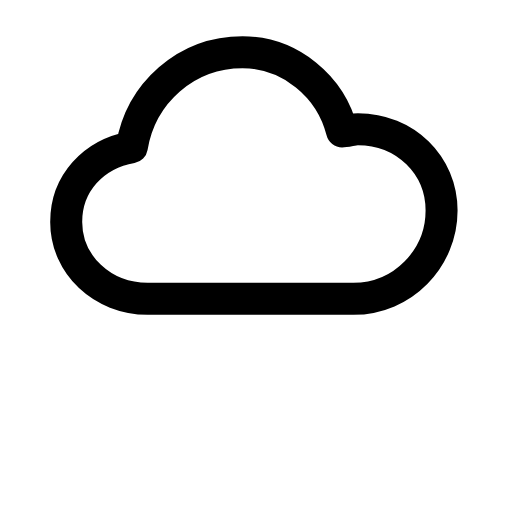
t = 0.00 s
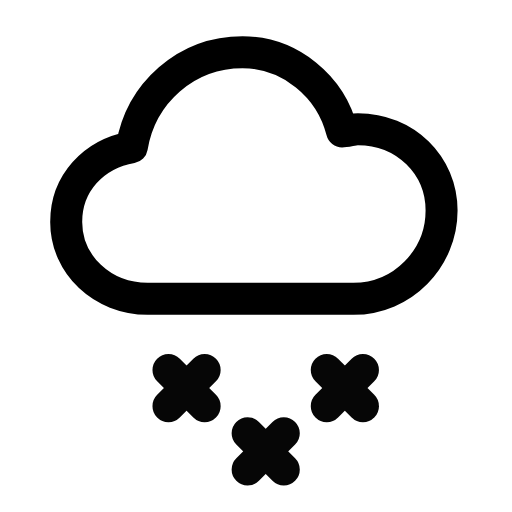
t = 0.32 s
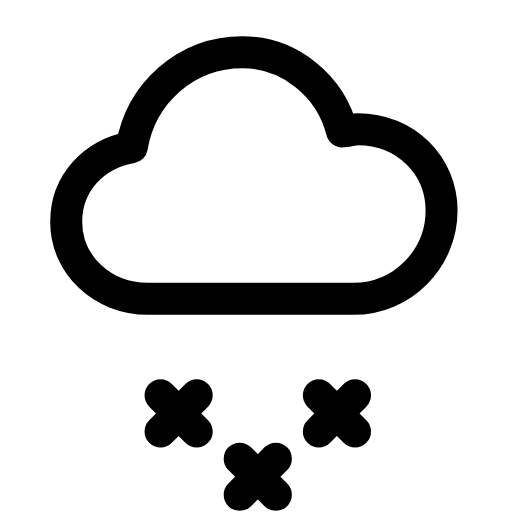
t = 0.59 s
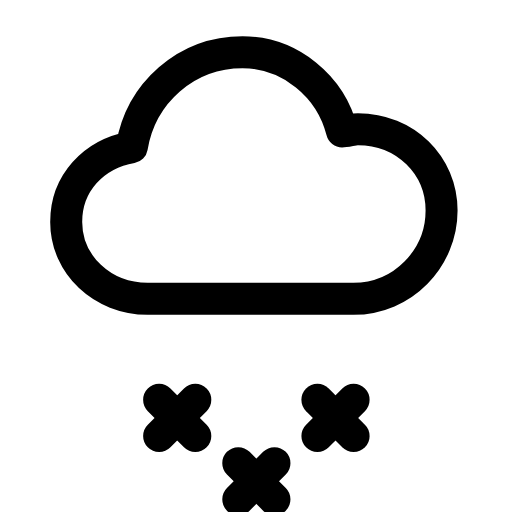
t = 0.86 s
t = 1.22 s: frame unchanged from t = 0.00 s, image omitted
t = 1.51 s: frame unchanged from t = 0.00 s, image omitted

The animated SVG that drew these frames (rendered in a browser with its animation timeline set to each time). Animation: 2 SMIL elements (animate=1,animateTransform=1); one cycle of 1.80 s, repeats indefinitely.

<svg xmlns="http://www.w3.org/2000/svg" width="24" height="24" viewBox="0 0 24 24" fill="none"><g transform="translate(-0.713 -0.728) scale(1.06)"><path stroke="currentColor" stroke-width="1.415" stroke-linecap="round" stroke-linejoin="round" fill="none" d="M7.2 13.9C5.2 13.9 3.6 12.4 3.6 10.5C3.6 8.8 4.8 7.5 6.5 7.2C6.9 4.8 8.9 3 11.4 3C13.5 3 15.3 4.5 15.8 6.5C16 6.5 16.3 6.4 16.5 6.4C18.6 6.4 20.2 8 20.2 10C20.2 12.1 18.5 13.9 16.3 13.9L7.2 13.9Z"></path><g><animateTransform attributeName="transform" type="translate" values="0.5 -1.6;0.5 -1.6;-0.5 1.6;0.5 -1.6" keyTimes="0;0.1;0.7;1" dur="1.8s" repeatCount="indefinite" calcMode="spline" keySplines="0.16 1 0.3 1;0.16 1 0.3 1;0.16 1 0.3 1"/><animate attributeName="opacity" values="0;0;1;1;0;0" keyTimes="0;0.1;0.25;0.55;0.68;1" dur="1.8s" repeatCount="indefinite" calcMode="spline" keySplines="0.16 1 0.3 1;0.16 1 0.3 1;0.16 1 0.3 1;0.16 1 0.3 1;0.16 1 0.3 1"/><line stroke="currentColor" stroke-width="1.415" stroke-linecap="round" stroke-linejoin="round" fill="none" x1="8.2" y1="16.8" x2="9.8" y2="18.4"></line><line stroke="currentColor" stroke-width="1.415" stroke-linecap="round" stroke-linejoin="round" fill="none" x1="9.8" y1="16.8" x2="8.2" y2="18.4"></line><line stroke="currentColor" stroke-width="1.415" stroke-linecap="round" stroke-linejoin="round" fill="none" x1="11.7" y1="19.6" x2="13.3" y2="21.2"></line><line stroke="currentColor" stroke-width="1.415" stroke-linecap="round" stroke-linejoin="round" fill="none" x1="13.3" y1="19.6" x2="11.7" y2="21.2"></line><line stroke="currentColor" stroke-width="1.415" stroke-linecap="round" stroke-linejoin="round" fill="none" x1="15.2" y1="16.8" x2="16.8" y2="18.4"></line><line stroke="currentColor" stroke-width="1.415" stroke-linecap="round" stroke-linejoin="round" fill="none" x1="16.8" y1="16.8" x2="15.2" y2="18.4"></line></g></g></svg>
